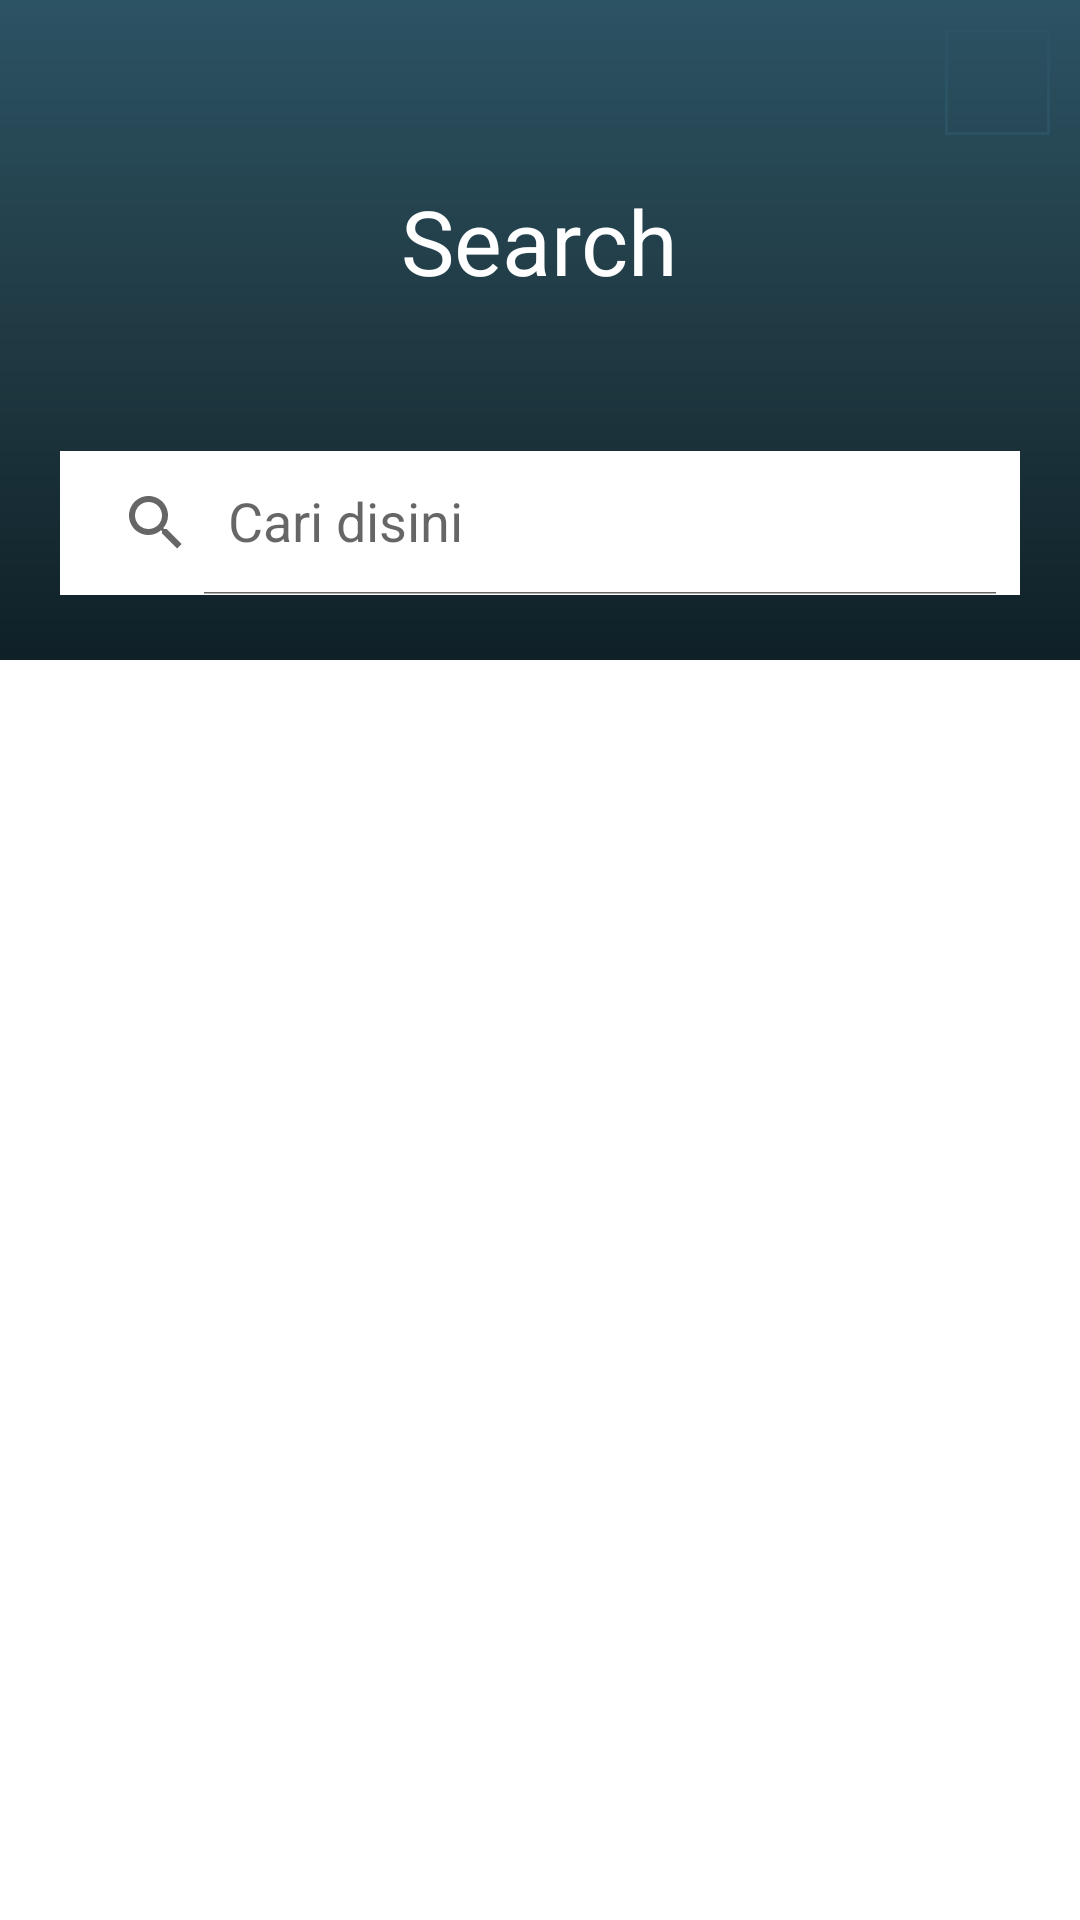

Produce the Android XML layout that renders to this screen, including the resource entries it uses.
<!-- AndroidManifest.xml: application theme Theme.GithubUser -->
<!-- res/layout/fragment_home.xml -->
<?xml version="1.0" encoding="utf-8"?>
<androidx.constraintlayout.widget.ConstraintLayout xmlns:android="http://schemas.android.com/apk/res/android"
    xmlns:app="http://schemas.android.com/apk/res-auto"
    xmlns:tools="http://schemas.android.com/tools"
    android:id="@+id/homeParent"
    android:layout_width="match_parent"
    android:layout_height="match_parent"
    tools:context=".ui.MainActivity">


    <RelativeLayout
        android:id="@+id/relativeLayout"
        android:layout_width="match_parent"
        android:layout_height="match_parent">

        <View
            android:id="@+id/bg_search"
            android:layout_width="match_parent"
            android:layout_height="220dp"
            android:background="@drawable/gradient_background" />


        <TextView
            android:id="@+id/tv_result"
            android:layout_width="wrap_content"
            android:layout_height="wrap_content"
            android:layout_below="@id/tv_search"
            android:layout_centerHorizontal="true"
            android:layout_marginTop="10dp"
            android:textColor="@color/white"
            tools:text="50 Results" />

        <androidx.appcompat.widget.SearchView
            android:id="@+id/search_git"
            android:layout_width="match_parent"
            android:layout_height="wrap_content"
            android:layout_below="@+id/tv_search"
            android:layout_marginStart="20dp"
            android:layout_marginTop="50dp"
            android:layout_marginEnd="20dp"
            android:background="@color/bg_search"
            app:iconifiedByDefault="false"
            app:queryHint="Cari disini" />

        <androidx.recyclerview.widget.RecyclerView
            android:id="@+id/rvUsers"
            android:layout_width="match_parent"
            android:layout_height="match_parent"
            android:layout_below="@+id/search_git"
            android:layout_centerHorizontal="true"
            android:layout_marginTop="33dp"
            app:layout_constraintEnd_toEndOf="parent"
            app:layout_constraintStart_toStartOf="parent"
            tools:listitem="@layout/item_row_user" />

        <ImageView
            android:id="@+id/iv_search"
            android:layout_width="150dp"
            android:layout_height="150dp"
            android:layout_below="@+id/bg_search"
            android:layout_centerHorizontal="true"
            android:layout_marginTop="75dp"
            android:contentDescription="@string/search_image"
            android:gravity="center"
            android:src="@drawable/ic_baseline_search_24"
            android:visibility="gone"
            tools:visibility="visible" />

        <TextView
            android:id="@+id/search_notfound"
            android:layout_width="wrap_content"
            android:layout_height="wrap_content"
            android:layout_below="@+id/iv_search"
            android:layout_centerHorizontal="true"
            android:gravity="center"
            android:text="@string/search_notfound"
            android:textColor="@color/dark_grey_blue"
            android:textSize="20sp"
            android:visibility="gone"
            tools:visibility="visible" />

        <com.airbnb.lottie.LottieAnimationView
            android:id="@+id/progressBar"
            android:layout_width="200dp"
            android:layout_height="200dp"
            android:layout_below="@+id/bg_search"
            android:layout_centerHorizontal="true"
            android:layout_marginTop="50dp"
            android:visibility="gone"
            app:lottie_loop="true"
            app:lottie_rawRes="@raw/loading"
            tools:visibility="visible" />

        <androidx.appcompat.widget.AppCompatImageButton
            android:id="@+id/btnSettings"
            android:layout_width="35dp"
            android:layout_height="35dp"
            android:layout_alignParentEnd="true"
            android:layout_margin="10dp"
            android:background="@drawable/selector_back_button"
            android:scaleType="fitXY"
            android:src="@drawable/ic_baseline_settings_24"
            android:tint="@color/weldon_blue" />

        <TextView
            android:id="@+id/tv_search"
            android:layout_width="wrap_content"
            android:layout_height="wrap_content"
            android:layout_below="@+id/btnSettings"
            android:layout_centerHorizontal="true"
            android:layout_marginTop="5dp"
            android:maxLines="1"
            android:text="@string/search"
            android:textColor="@color/white"
            android:textSize="30sp" />

    </RelativeLayout>


</androidx.constraintlayout.widget.ConstraintLayout>
<!-- res/layout/item_row_user.xml (included above) -->
<?xml version="1.0" encoding="utf-8"?>
<androidx.constraintlayout.widget.ConstraintLayout xmlns:android="http://schemas.android.com/apk/res/android"
    xmlns:app="http://schemas.android.com/apk/res-auto"
    xmlns:tools="http://schemas.android.com/tools"
    android:id="@+id/row_user"
    android:layout_width="match_parent"
    android:layout_height="wrap_content"
    android:layout_margin="@dimen/item_row_margin"
    android:padding="@dimen/padding_layout">

    <de.hdodenhof.circleimageview.CircleImageView
        android:id="@+id/img_item_photo"
        android:layout_width="55dp"
        android:layout_height="55dp"
        android:layout_marginStart="10dp"
        android:layout_marginTop="5dp"
        android:contentDescription="@string/foto_user"
        app:layout_constraintStart_toStartOf="parent"
        app:layout_constraintTop_toTopOf="parent"
        tools:src="@tools:sample/avatars" />


    <TextView
        android:id="@+id/tv_item_name"
        android:layout_width="wrap_content"
        android:layout_height="wrap_content"
        android:layout_marginStart="10dp"
        android:layout_marginTop="5dp"
        android:layout_marginBottom="8dp"
        android:textSize="16sp"
        android:textStyle="bold"
        app:layout_constraintStart_toEndOf="@+id/img_item_photo"
        app:layout_constraintTop_toTopOf="parent"
        tools:text="nama" />

    <TextView
        android:id="@+id/tv_item_desc"
        android:layout_width="wrap_content"
        android:layout_height="wrap_content"
        android:layout_marginStart="10dp"
        android:ellipsize="end"
        android:maxLines="2"
        app:layout_constraintStart_toEndOf="@+id/img_item_photo"
        app:layout_constraintTop_toBottomOf="@+id/tv_item_name"
        tools:text="location" />
</androidx.constraintlayout.widget.ConstraintLayout>
<!-- resources referenced by this layout -->
<resources>
  <color name="bg_search">#FFFFFFFF</color>
  <color name="dark_grey_blue">#2C5364</color>
  <color name="weldon_blue">#82A2B0</color>
  <color name="white">#FFFFFFFF</color>
  <dimen name="item_row_margin">10dp</dimen>
  <dimen name="padding_layout">10dp</dimen>
  <!-- drawable gradient_background (drawable-v24) -->
  <?xml version = "1.0" encoding = "utf-8" ?>
  <shape
      android:shape = "rectangle"
      xmlns:android = "http://schemas.android.com/apk/res/android" >
  
      <gradient
          android:startColor = "#0F2027"
          android:centerColor = "#203A43"
          android:endColor = "#2C5364"
          android:angle = "90"
          android:type = "linear" />
  </shape>
  <!-- drawable selector_back_button (drawable) -->
  <?xml version="1.0" encoding="utf-8"?>
  <selector xmlns:android="http://schemas.android.com/apk/res/android">
      <item android:state_pressed="true"><shape>
          <solid android:color="#30507A" />
      </shape></item>
      <item><shape>
          <stroke android:width="1dp" android:color="#2C5364" />
      </shape></item>
  </selector>
  <string name="foto_user">Foto User</string>
  <string name="search">Search</string>
  <string name="search_image">Search Image</string>
  <string name="search_notfound">Search not found</string>
  <style name="Theme.GithubUser" parent="Theme.MaterialComponents.DayNight.DarkActionBar">
          
          <item name="colorPrimary">@color/dark_grey_blue</item>
          <item name="colorPrimaryVariant">@color/baltic_sea</item>
          <item name="colorOnPrimary">@color/white</item>
          
          <item name="colorSecondary">@color/teal_200</item>
          <item name="colorSecondaryVariant">@color/teal_700</item>
          <item name="colorOnSecondary">@color/black</item>
          
          <item name="android:statusBarColor" tools:targetApi="l">?attr/colorPrimaryVariant</item>
          
      </style>
  <color name="baltic_sea">#24292e</color>
  <color name="teal_200">#FF03DAC5</color>
  <color name="teal_700">#FF018786</color>
  <color name="black">#FF000000</color>
</resources>
